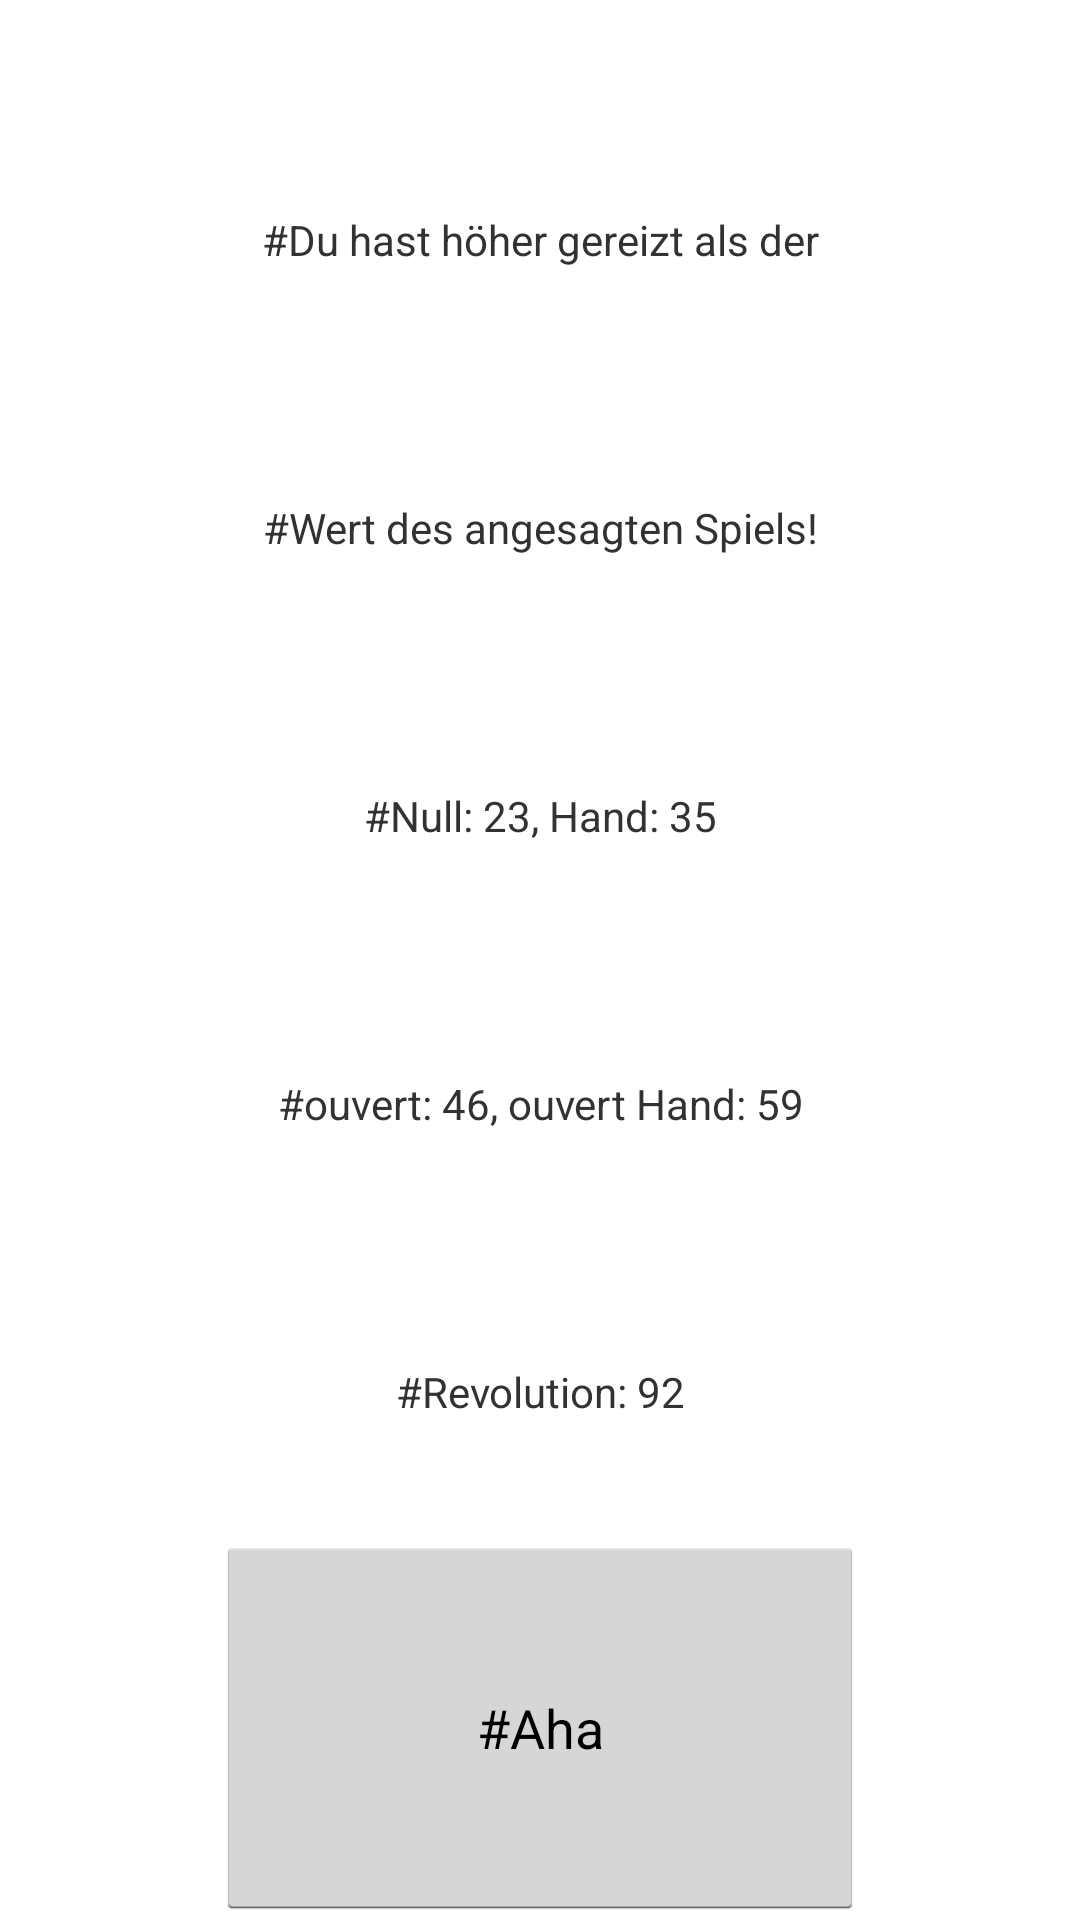

The Android layout XML behind this screen, and the referenced resources:
<!-- AndroidManifest.xml: application theme AppTheme -->
<!-- res/layout/dialogueberreizt.xml -->
<LinearLayout xmlns:android="http://schemas.android.com/apk/res/android"
    android:layout_width="match_parent"
    android:layout_height="match_parent"
    android:orientation="vertical" >

    <Button
        android:layout_width="match_parent"
        android:layout_height="0dp"
        android:layout_weight="1"
        android:onClick="clickedSpace"
        android:visibility="invisible" />

    <TextView
        android:id="@+id/textU1"
        android:layout_width="match_parent"
        android:layout_height="0dp"
        android:layout_weight="3"
        android:gravity="center"
        android:text="#Du hast höher gereizt als der" />

    <TextView
        android:id="@+id/textU2"
        android:layout_width="match_parent"
        android:layout_height="0dp"
        android:layout_weight="3"
        android:gravity="center"
        android:text="#Wert des angesagten Spiels!" />

    <TextView
        android:id="@+id/textU3"
        android:layout_width="match_parent"
        android:layout_height="0dp"
        android:layout_weight="3"
        android:gravity="center"
        android:text="#Null: 23, Hand: 35" />

    <TextView
        android:id="@+id/textU4"
        android:layout_width="match_parent"
        android:layout_height="0dp"
        android:layout_weight="3"
        android:gravity="center"
        android:text="#ouvert: 46, ouvert Hand: 59" />

    <TextView
        android:id="@+id/textU5"
        android:layout_width="match_parent"
        android:layout_height="0dp"
        android:layout_weight="3"
        android:gravity="center"
        android:text="#Revolution: 92" />

    <LinearLayout
        android:layout_width="match_parent"
        android:layout_height="0dp"
        android:layout_weight="4" >

        <Button
            android:layout_width="0dp"
            android:layout_height="match_parent"
            android:layout_weight="1"
            android:onClick="clickedSpace"
            android:visibility="invisible" />

        <Button
            android:id="@+id/buttonUeberreiztOK"
            android:layout_width="0dp"
            android:layout_height="match_parent"
            android:layout_weight="3"
            android:onClick="clickedUeberreiztOK"
            android:text="#Aha" />

        <Button
            android:layout_width="0dp"
            android:layout_height="match_parent"
            android:layout_weight="1"
            android:onClick="clickedSpace"
            android:visibility="invisible" />
    </LinearLayout>

</LinearLayout>
<!-- resources referenced by this layout -->
<resources>
  <style name="AppTheme" parent="android:Theme.Light">
          <item name="android:windowBackground">@null</item>
      </style>
</resources>
